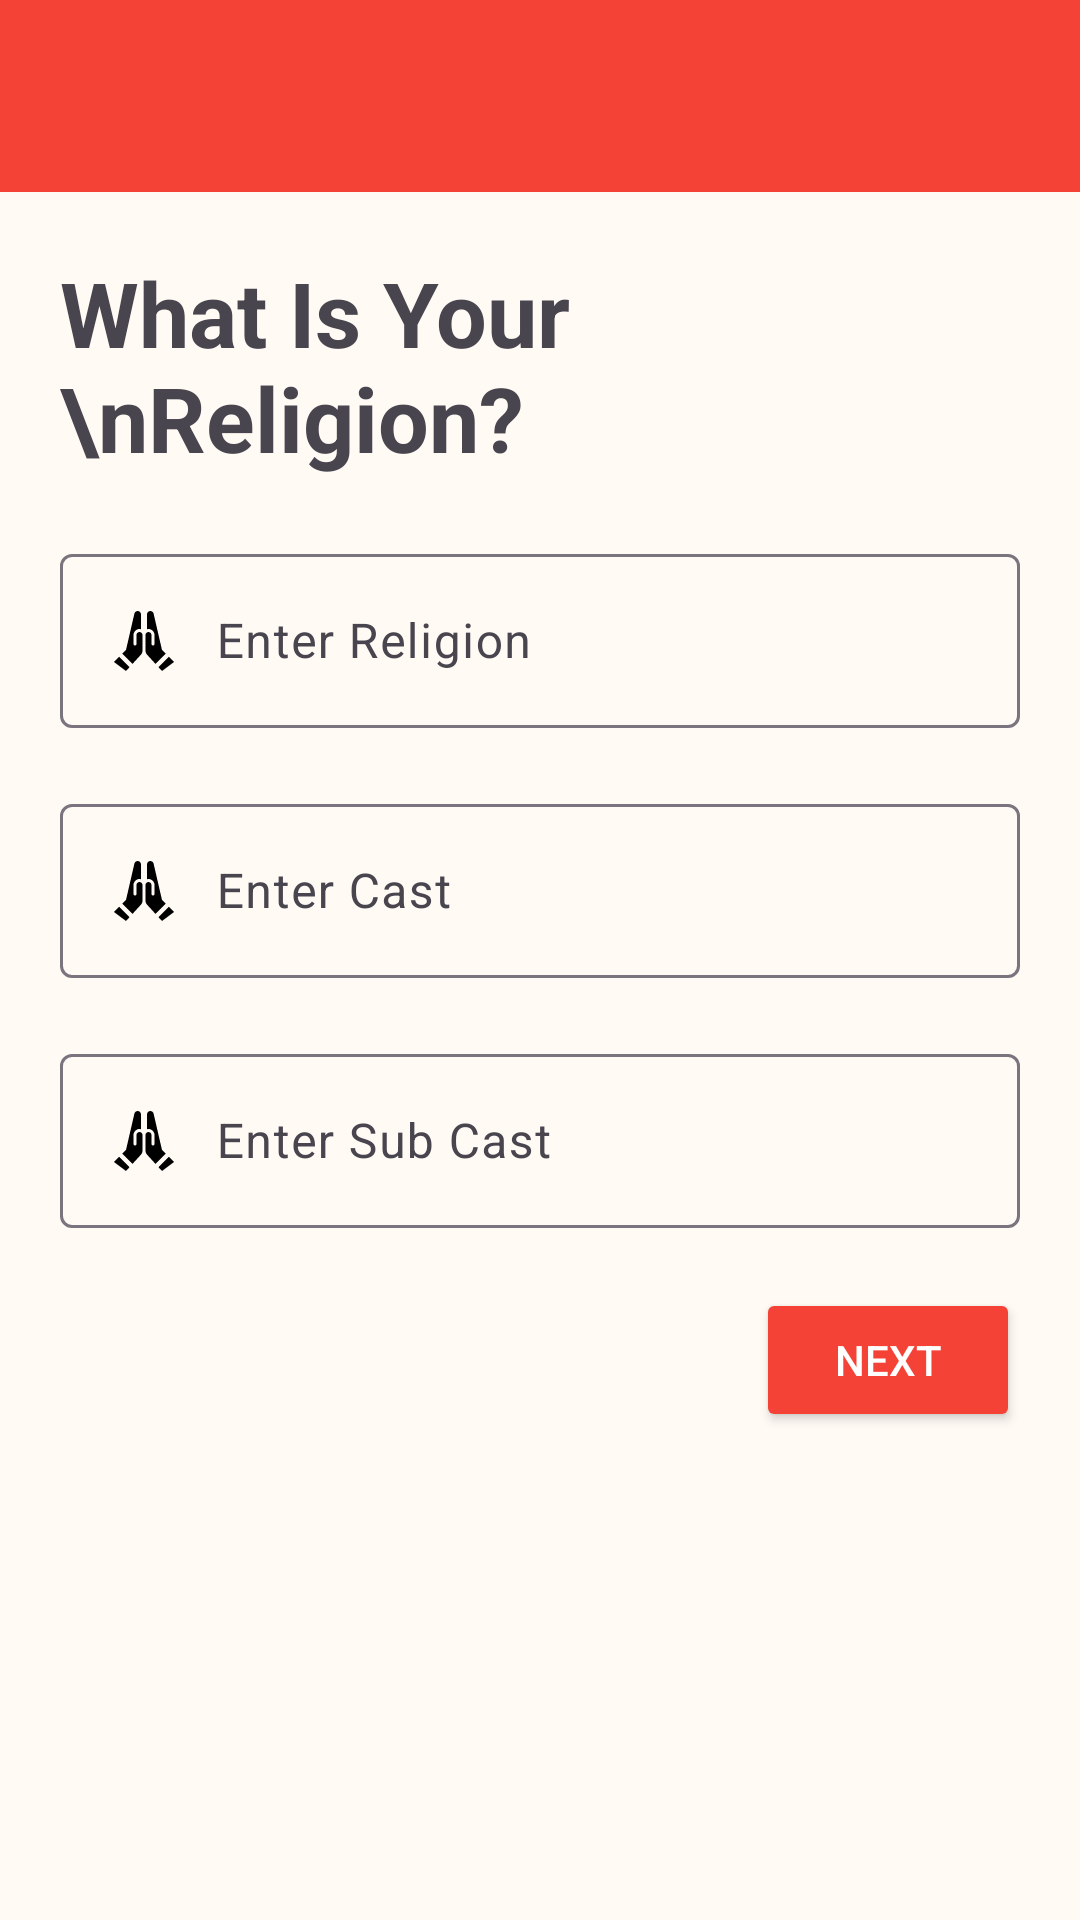

Android layout source for this screen:
<!-- AndroidManifest.xml: application theme Theme.DilSeConnect -->
<!-- res/layout/activity_religion.xml -->
<?xml version="1.0" encoding="utf-8"?>
<LinearLayout
    xmlns:android="http://schemas.android.com/apk/res/android"
    xmlns:app="http://schemas.android.com/apk/res-auto"
    xmlns:tools="http://schemas.android.com/tools"
    android:orientation="vertical"
    android:id="@+id/Religion_layout"
    android:layout_width="match_parent"
    android:background="@color/background_color"
    android:layout_height="match_parent"
    tools:context=".Activites.Religion">

    <include layout="@layout/custom_toolbar"/>
<LinearLayout
    android:layout_width="match_parent"
    android:layout_height="wrap_content"
    android:layout_margin="10dp"
    android:orientation="vertical">
    <TextView
        android:layout_width="wrap_content"
        android:layout_height="wrap_content"
        android:layout_margin="10dp"
        android:text="What Is Your \nReligion?"
        android:textSize="30sp"
        android:textStyle="bold"/>

    <com.google.android.material.textfield.TextInputLayout
        android:layout_width="match_parent"
        android:layout_height="wrap_content"
        android:layout_margin="10dp"
        android:hint="Enter Religion">
        <com.google.android.material.textfield.TextInputEditText
            android:id="@+id/Religion_edit_text"
            android:layout_width="match_parent"
            android:layout_height="wrap_content"
            android:inputType="text"
            android:drawableStart="@drawable/hands_pray"
            android:drawablePadding="12dp"
            android:focusable="false"
            android:clickable="false"
            android:longClickable="false"
            android:drawableEnd="@drawable/menu_down" />
    </com.google.android.material.textfield.TextInputLayout>
    <com.google.android.material.textfield.TextInputLayout
        android:layout_width="match_parent"
        android:layout_height="wrap_content"
        android:layout_margin="10dp"
        android:hint="Enter Cast">
        <com.google.android.material.textfield.TextInputEditText
            android:id="@+id/cast_edit_text"
            android:layout_width="match_parent"
            android:layout_height="wrap_content"
            android:inputType="text"
            android:drawableStart="@drawable/hands_pray"
            android:drawablePadding="12dp"
            android:focusable="false"
            android:clickable="false"
            android:longClickable="false"
            android:drawableEnd="@drawable/menu_down" />
    </com.google.android.material.textfield.TextInputLayout>
    <com.google.android.material.textfield.TextInputLayout
        android:layout_width="match_parent"
        android:layout_height="wrap_content"
        android:layout_margin="10dp"
        android:hint="Enter Sub Cast">
        <com.google.android.material.textfield.TextInputEditText
            android:id="@+id/sub_cast_edit_text"
            android:layout_width="match_parent"
            android:layout_height="wrap_content"
            android:inputType="text"
            android:drawableStart="@drawable/hands_pray"
            android:drawablePadding="12dp"
            android:focusable="false"
            android:clickable="false"
            android:longClickable="false"
            android:drawableEnd="@drawable/menu_down" />
    </com.google.android.material.textfield.TextInputLayout>
    <Button
        android:layout_width="wrap_content"
        android:layout_height="wrap_content"
        android:layout_margin="10dp"
        android:text="Next"
        android:layout_gravity="end"
        android:textColor="@color/text_icon_color"
        android:backgroundTint="@color/accent_color"
        android:id="@+id/Next_button_religion_layout" />
</LinearLayout>
</LinearLayout>
<!-- res/layout/custom_toolbar.xml (included above) -->
<?xml version="1.0" encoding="utf-8"?>
<com.google.android.material.appbar.AppBarLayout
    xmlns:android="http://schemas.android.com/apk/res/android"
    xmlns:app="http://schemas.android.com/apk/res-auto"
    android:layout_width="match_parent"
    android:layout_height="wrap_content"
    android:fitsSystemWindows="true"

    >
    <androidx.appcompat.widget.Toolbar
        android:id="@+id/toolbar"
        android:layout_width="match_parent"
        android:layout_height="wrap_content"
        android:background="@color/main_color"
        app:titleTextColor="@color/text_icon_color"
        android:theme="@style/ThemeOverlay.AppCompat.Dark.ActionBar"
        >

    </androidx.appcompat.widget.Toolbar>
</com.google.android.material.appbar.AppBarLayout>
<!-- resources referenced by this layout -->
<resources>
  <color name="accent_color">#F44336</color>
  <color name="background_color">#FFFAF4</color>
  <color name="main_color">#F44336</color>
  <color name="text_icon_color">#FFFFFF</color>
  <!-- drawable hands_pray (drawable) -->
  <vector xmlns:android="http://schemas.android.com/apk/res/android"
      android:width="24dp"
      android:height="24dp"
      android:viewportWidth="24"
      android:viewportHeight="24">
    <path
        android:fillColor="#FF000000"
        android:pathData="M11.43,9.67C11.47,9.78 11.5,9.88 11.5,10V15.22C11.5,15.72 11.31,16.2 10.97,16.57L8.18,19.62L4.78,16.22L6,15L8.8,2.86C8.92,2.36 9.37,2 9.89,2C10.5,2 11,2.5 11,3.11V8.07C10.84,8.03 10.67,8 10.5,8C9.4,8 8.5,8.9 8.5,10V13C8.5,13.28 8.72,13.5 9,13.5S9.5,13.28 9.5,13V10C9.5,9.45 9.95,9 10.5,9C10.69,9 10.85,9.07 11,9.16C11.12,9.23 11.21,9.32 11.3,9.42C11.33,9.46 11.36,9.5 11.38,9.55C11.4,9.59 11.42,9.63 11.43,9.67M2,19L6,22L7.17,20.73L3.72,17.28L2,19M18,15L15.2,2.86C15.08,2.36 14.63,2 14.11,2C13.5,2 13,2.5 13,3.11V8.07C13.16,8.03 13.33,8 13.5,8C14.6,8 15.5,8.9 15.5,10V13C15.5,13.28 15.28,13.5 15,13.5S14.5,13.28 14.5,13V10C14.5,9.45 14.05,9 13.5,9C13.31,9 13.15,9.07 13,9.16C12.88,9.23 12.79,9.32 12.71,9.42C12.68,9.46 12.64,9.5 12.62,9.55C12.6,9.59 12.58,9.63 12.57,9.67C12.53,9.78 12.5,9.88 12.5,10V15.22C12.5,15.72 12.69,16.2 13.03,16.57L15.82,19.62L19.22,16.22L18,15M20.28,17.28L16.83,20.73L18,22L22,19L20.28,17.28Z"/>
  </vector>
  <style name="Theme.DilSeConnect" parent="Base.Theme.DilSeConnect" />
  <style name="Base.Theme.DilSeConnect" parent="Theme.Material3.Light.NoActionBar">
          
          
      </style>
</resources>
